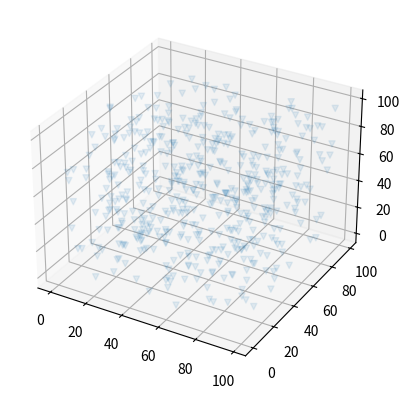

This chart was generated by the following Python code:
import numpy as np 
import matplotlib.pyplot as plt 



ax = plt.axes(projection="3d")

x_data = np.random.randint(0, 100, (500,))
y_data = np.random.randint(0, 100, (500,))
z_data = np.random.randint(0, 100, (500,))


ax.scatter(x_data, y_data, z_data, marker="v", alpha=0.1)
plt.show()

